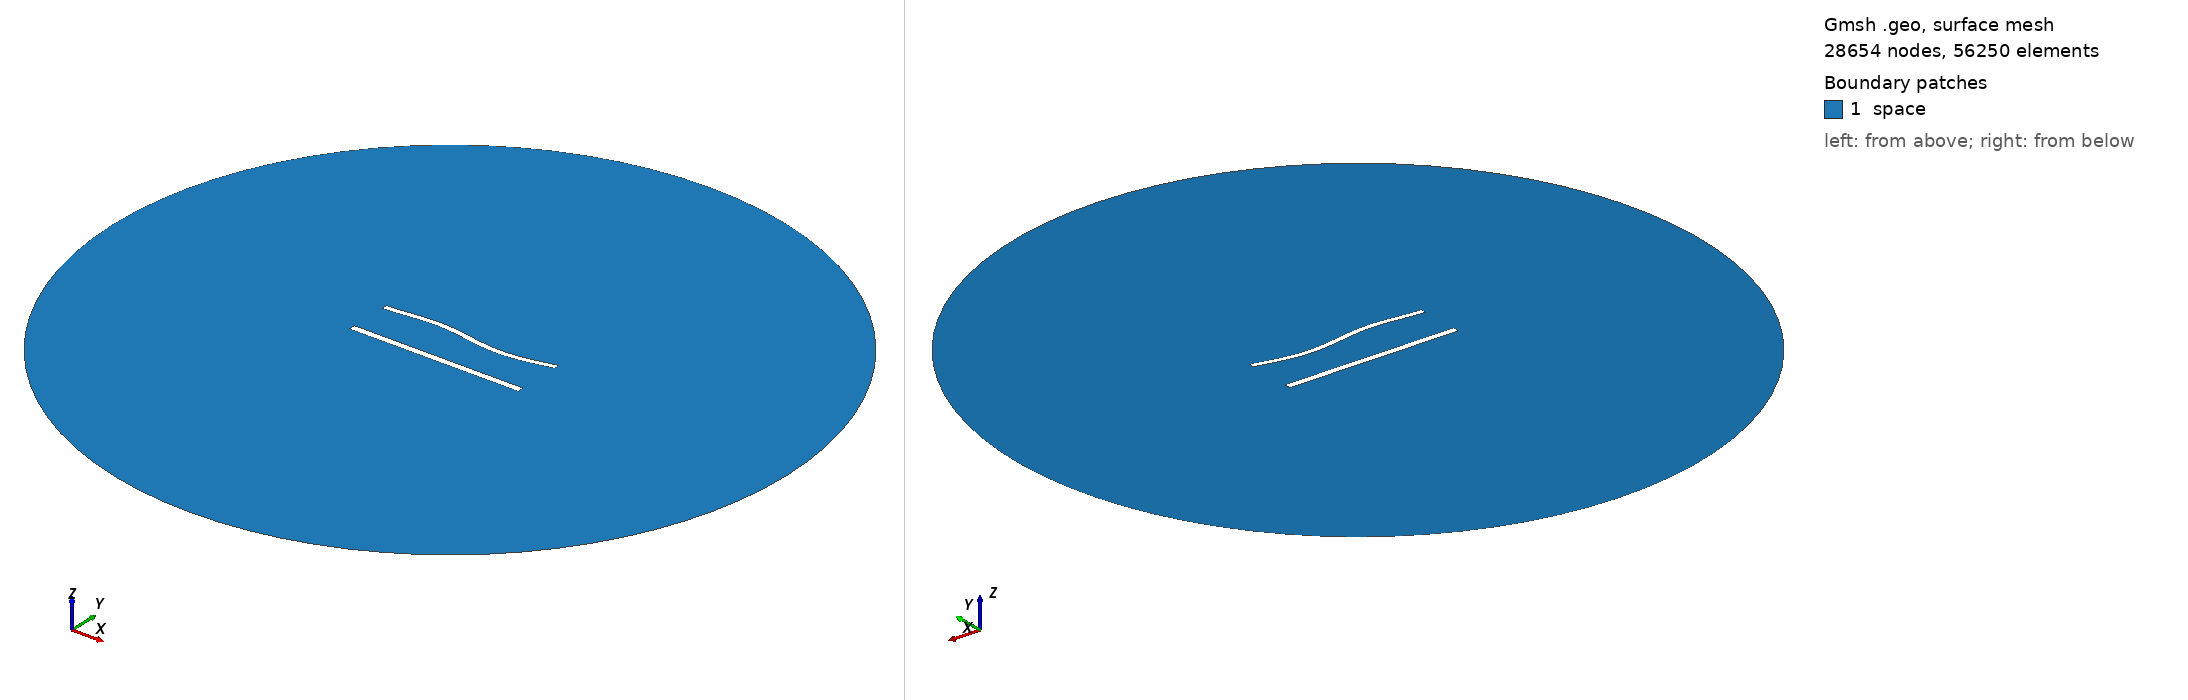

Gmsh geometry script, surface-meshed: 28654 nodes, 56250 surface elements. Boundary patches (legend numbers): 1 space. Left view from above one corner, right view from below the opposite corner. Legend entries are the model's physical surfaces. The drawing asked Gmsh for element sizes between 1% and 20% of the model's largest extent; the script's own settings can give other sizes.

=== 1016.geo (drawn) ===
//---------------------------------------
// Geometry kernel
//---------------------------------------

SetFactory("OpenCASCADE");



//---------------------------------------
// Parameters of the geometry
//---------------------------------------

// Overetch of the upper plate
overetch = 0.25;

// Distance between the plates
distance = 25.0;

// Discretization over the x axis (for the deformation)
nx = 50; 

// Length of the plate
L = 100 - overetch; 

// Number of modes
n = 4; 

// 1st mode coefficient
coeff(1) = 0.0;
beta(1) = 0.596864 * 3.1415926535 / L;

// 2nd mode coefficient
coeff(2) = 0.0;
beta(2) = 1.49418 * 3.1415926535 / L;

// 3rd mode coefficient
coeff(3) = 1.5;
beta(3) = 2.50025 * 3.1415926535 / L;

// 4th mode coefficient
coeff(4) = 0.0;
beta(4) = 3.49999 * 3.1415926535 / L;



//---------------------------------------
// Upper plate (deformed rectangle)
//---------------------------------------

// Coordiantes of the upper plate
xmin = -50;
xmax = 50 - overetch;

// Height of the upper plate
yheight = 4 - 2 * overetch;

// Indexes of the points
UpperID[] = {};
LowerID[] = {};
LeftID[] = {};
RightID[] = {};

// Point index
p = 1;

// Horizontal edges
For i In {1:nx}
    x = xmin + (i-1)*(xmax - xmin)/(nx-1);

    y_bottom = distance / 2 + overetch;
    For j In {1:n}
        C = (Cosh(beta(j)*L) + Cos(beta(j)*L)) / (Sinh(beta(j)*L) + Sin(beta(j)*L));
        y_bottom  = y_bottom + coeff(j) * (Cosh(beta(j)*(x+50)) - Cos(beta(j)*(x+50)) - C * (Sinh(beta(j)*(x+50)) - Sin(beta(j)*(x+50))));
    EndFor

    y_top = y_bottom + yheight;

    Point(p) = {x, y_top, 0, 1.0};
    UpperID[i] = p;
    p = p + 1;

    Point(p) = {x, y_bottom, 0, 1.0};
    LowerID[i] = p;
    p = p + 1;
EndFor

// Create point lists
UpperPts[] = {}; LowerPts[] = {};
For i In {1:nx}
  UpperPts[] += {UpperID[i]};
  LowerPts[] += {LowerID[i]};
EndFor

// Build splines
Spline(1) = {UpperPts[]};
Spline(2) = {LowerPts[]};
Line(3) = {LowerPts[nx-1], UpperPts[nx-1]};
Line(4) = {LowerPts[0], UpperPts[0]};

// Build the plane surface
Curve Loop(1) = {2, 3, -1, -4};
Plane Surface(1) = {1};



//---------------------------------------
// Lower plate (rectangle)
//---------------------------------------

// Vertices
Point(1001) = {-50, -distance/2, 0, 1.0};
Point(1002) = { 50, -distance/2, 0, 1.0};
Point(1003) = { 50,  -distance/2 + 4, 0, 1.0};
Point(1004) = {-50,  -distance/2 + 4, 0, 1.0};

// Edges
Line(5) = {1001, 1002};
Line(6) = {1002, 1003};
Line(7) = {1003, 1004};
Line(8) = {1004, 1001};

// Plane surface
Line Loop(2) = {5, 6, 7, 8};
Plane Surface(2) = {2}; 



//---------------------------------------
// Outer (fictious) boundary
//---------------------------------------

// Points
Point(1005) = {0, 0, 0};       // Center
Point(1006) = {200, 0, 0};     // Start point
Point(1007) = {0, 200, 0};     // 90 degrees
Point(1008) = {-200, 0, 0};    // 180 degrees
Point(1009) = {0, -200, 0};    // 270 degrees

// Circle arcs (each needs start, center, end)
Circle(9) = {1006, 1005, 1007};
Circle(10) = {1007, 1005, 1008};
Circle(11) = {1008, 1005, 1009};
Circle(12) = {1009, 1005, 1006};

// Plane surface for the entire domain
Curve Loop(3) = {9, 10, 11, 12};
Surface(3) = {3};

// Subtract the plates from the whole domain to obtain the actual domain where we want to solve the equations
BooleanDifference{ Surface{3}; Delete; }{ Surface{1}; Surface{2}; Delete; }




//---------------------------------------
// Transfinite Lines/Curves
//---------------------------------------

// Set the number of points on the boundaries
r = 6;
d = 0.15;

// Plates
Transfinite Curve {1} = 50*r/4 Using Progression 1;
Transfinite Line {2} = 50*r Using Progression 1;
Transfinite Curve {3, 4} = 2*r Using Progression 1+d;
Transfinite Line {5} = 50*r/4 Using Progression 1;
Transfinite Line {7} = 50*r Using Progression 1;
Transfinite Line {6} = 2*r Using Progression 1-d;
Transfinite Line {8} = 2*r Using Progression 1+d;

// Outer boundary
Transfinite Line {9, 10, 11, 12} = 20 Using Progression 1;



//---------------------------------------
// Physical groups
//---------------------------------------                

// Physical curves (boundaries)
Physical Line("force_segment", 10) = {2};
Physical Line("upper_plate", 11) = {1, 3, 4};
Physical Line("lower_plate", 12) = {5, 6, 7, 8};
Physical Line("boundary", 20) = {9, 10, 11, 12};

// Physical Surfaces
Physical Surface("space", 30) = {3};



//---------------------------------------
// 6. Generate the Mesh
//---------------------------------------

// 2D mesh generation
Mesh 2;
